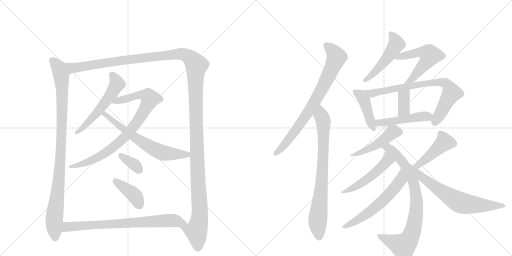
t = 0.00 s
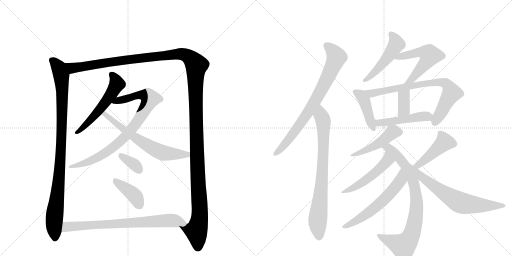
t = 3.41 s
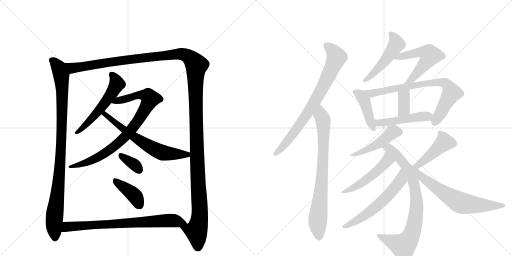
t = 6.82 s
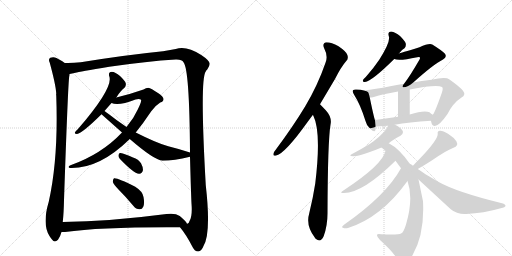
t = 10.23 s
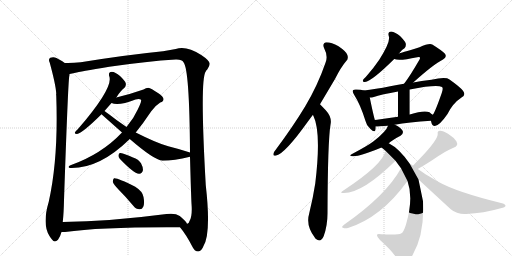
t = 13.64 s
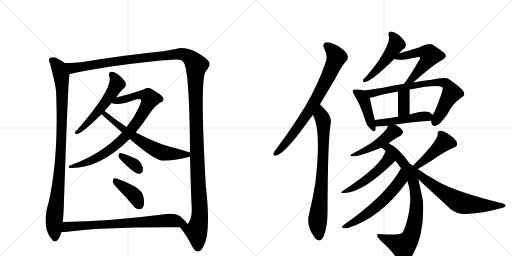
t = 17.05 s

The animated SVG that drew these frames (rendered in a browser with its animation timeline set to each time). Animation: 22 CSS @keyframes rules; one cycle of 17.05 s.

<svg version="1.1" viewBox="0 0 2048 1024" xmlns="http://www.w3.org/2000/svg">
  <g stroke="lightgray" stroke-dasharray="1,1" stroke-width="1" transform="scale(4, 4)">
    <line x1="0" y1="0" x2="256" y2="256"></line>
    <line x1="256" y1="0" x2="0" y2="256"></line>
    <line x1="128" y1="0" x2="128" y2="256"></line>
    <line x1="0" y1="128" x2="256" y2="128"></line>
    <line x1="256" y1="0" x2="512" y2="256"></line>
    <line x1="512" y1="0" x2="256" y2="256"></line>
    <line x1="384" y1="0" x2="384" y2="256"></line>
    <line x1="256" y1="128" x2="512" y2="128"></line>
  </g>
<g transform="scale(1, -1) translate(0, -850)">
   <style type="text/css">
    @keyframes keyframes0 {
      from {
       stroke: black;
       stroke-dashoffset: 979;
       stroke-width: 128;
       }
       76% {
       animation-timing-function: step-end;
       stroke: black;
       stroke-dashoffset: 0;
       stroke-width: 128;
       }
       to {
       stroke: black;
       stroke-width: 1024;
       }
       }
       #make-me-a-hanzi-animation-0 {
         animation: keyframes0 1.046712s both;
         animation-delay: 0.000000s;
         animation-timing-function: linear;
       }
    @keyframes keyframes1 {
      from {
       stroke: black;
       stroke-dashoffset: 1533;
       stroke-width: 128;
       }
       83% {
       animation-timing-function: step-end;
       stroke: black;
       stroke-dashoffset: 0;
       stroke-width: 128;
       }
       to {
       stroke: black;
       stroke-width: 1024;
       }
       }
       #make-me-a-hanzi-animation-1 {
         animation: keyframes1 1.497559s both;
         animation-delay: 1.046712s;
         animation-timing-function: linear;
       }
    @keyframes keyframes2 {
      from {
       stroke: black;
       stroke-dashoffset: 551;
       stroke-width: 128;
       }
       64% {
       animation-timing-function: step-end;
       stroke: black;
       stroke-dashoffset: 0;
       stroke-width: 128;
       }
       to {
       stroke: black;
       stroke-width: 1024;
       }
       }
       #make-me-a-hanzi-animation-2 {
         animation: keyframes2 0.698405s both;
         animation-delay: 2.544271s;
         animation-timing-function: linear;
       }
    @keyframes keyframes3 {
      from {
       stroke: black;
       stroke-dashoffset: 851;
       stroke-width: 128;
       }
       73% {
       animation-timing-function: step-end;
       stroke: black;
       stroke-dashoffset: 0;
       stroke-width: 128;
       }
       to {
       stroke: black;
       stroke-width: 1024;
       }
       }
       #make-me-a-hanzi-animation-3 {
         animation: keyframes3 0.942546s both;
         animation-delay: 3.242676s;
         animation-timing-function: linear;
       }
    @keyframes keyframes4 {
      from {
       stroke: black;
       stroke-dashoffset: 641;
       stroke-width: 128;
       }
       68% {
       animation-timing-function: step-end;
       stroke: black;
       stroke-dashoffset: 0;
       stroke-width: 128;
       }
       to {
       stroke: black;
       stroke-width: 1024;
       }
       }
       #make-me-a-hanzi-animation-4 {
         animation: keyframes4 0.771647s both;
         animation-delay: 4.185221s;
         animation-timing-function: linear;
       }
    @keyframes keyframes5 {
      from {
       stroke: black;
       stroke-dashoffset: 348;
       stroke-width: 128;
       }
       53% {
       animation-timing-function: step-end;
       stroke: black;
       stroke-dashoffset: 0;
       stroke-width: 128;
       }
       to {
       stroke: black;
       stroke-width: 1024;
       }
       }
       #make-me-a-hanzi-animation-5 {
         animation: keyframes5 0.533203s both;
         animation-delay: 4.956868s;
         animation-timing-function: linear;
       }
    @keyframes keyframes6 {
      from {
       stroke: black;
       stroke-dashoffset: 401;
       stroke-width: 128;
       }
       57% {
       animation-timing-function: step-end;
       stroke: black;
       stroke-dashoffset: 0;
       stroke-width: 128;
       }
       to {
       stroke: black;
       stroke-width: 1024;
       }
       }
       #make-me-a-hanzi-animation-6 {
         animation: keyframes6 0.576335s both;
         animation-delay: 5.490072s;
         animation-timing-function: linear;
       }
    @keyframes keyframes7 {
      from {
       stroke: black;
       stroke-dashoffset: 751;
       stroke-width: 128;
       }
       71% {
       animation-timing-function: step-end;
       stroke: black;
       stroke-dashoffset: 0;
       stroke-width: 128;
       }
       to {
       stroke: black;
       stroke-width: 1024;
       }
       }
       #make-me-a-hanzi-animation-7 {
         animation: keyframes7 0.861165s both;
         animation-delay: 6.066406s;
         animation-timing-function: linear;
       }
    @keyframes keyframes8 {
      from {
       stroke: black;
       stroke-dashoffset: 773;
       stroke-width: 128;
       }
       72% {
       animation-timing-function: step-end;
       stroke: black;
       stroke-dashoffset: 0;
       stroke-width: 128;
       }
       to {
       stroke: black;
       stroke-width: 1024;
       }
       }
       #make-me-a-hanzi-animation-8 {
         animation: keyframes8 0.879069s both;
         animation-delay: 6.927572s;
         animation-timing-function: linear;
       }
    @keyframes keyframes9 {
      from {
       stroke: black;
       stroke-dashoffset: 781;
       stroke-width: 128;
       }
       72% {
       animation-timing-function: step-end;
       stroke: black;
       stroke-dashoffset: 0;
       stroke-width: 128;
       }
       to {
       stroke: black;
       stroke-width: 1024;
       }
       }
       #make-me-a-hanzi-animation-9 {
         animation: keyframes9 0.885579s both;
         animation-delay: 7.806641s;
         animation-timing-function: linear;
       }
    @keyframes keyframes10 {
      from {
       stroke: black;
       stroke-dashoffset: 495;
       stroke-width: 128;
       }
       62% {
       animation-timing-function: step-end;
       stroke: black;
       stroke-dashoffset: 0;
       stroke-width: 128;
       }
       to {
       stroke: black;
       stroke-width: 1024;
       }
       }
       #make-me-a-hanzi-animation-10 {
         animation: keyframes10 0.652832s both;
         animation-delay: 8.692220s;
         animation-timing-function: linear;
       }
    @keyframes keyframes11 {
      from {
       stroke: black;
       stroke-dashoffset: 547;
       stroke-width: 128;
       }
       64% {
       animation-timing-function: step-end;
       stroke: black;
       stroke-dashoffset: 0;
       stroke-width: 128;
       }
       to {
       stroke: black;
       stroke-width: 1024;
       }
       }
       #make-me-a-hanzi-animation-11 {
         animation: keyframes11 0.695150s both;
         animation-delay: 9.345052s;
         animation-timing-function: linear;
       }
    @keyframes keyframes12 {
      from {
       stroke: black;
       stroke-dashoffset: 427;
       stroke-width: 128;
       }
       58% {
       animation-timing-function: step-end;
       stroke: black;
       stroke-dashoffset: 0;
       stroke-width: 128;
       }
       to {
       stroke: black;
       stroke-width: 1024;
       }
       }
       #make-me-a-hanzi-animation-12 {
         animation: keyframes12 0.597493s both;
         animation-delay: 10.040202s;
         animation-timing-function: linear;
       }
    @keyframes keyframes13 {
      from {
       stroke: black;
       stroke-dashoffset: 764;
       stroke-width: 128;
       }
       71% {
       animation-timing-function: step-end;
       stroke: black;
       stroke-dashoffset: 0;
       stroke-width: 128;
       }
       to {
       stroke: black;
       stroke-width: 1024;
       }
       }
       #make-me-a-hanzi-animation-13 {
         animation: keyframes13 0.871745s both;
         animation-delay: 10.637695s;
         animation-timing-function: linear;
       }
    @keyframes keyframes14 {
      from {
       stroke: black;
       stroke-dashoffset: 362;
       stroke-width: 128;
       }
       54% {
       animation-timing-function: step-end;
       stroke: black;
       stroke-dashoffset: 0;
       stroke-width: 128;
       }
       to {
       stroke: black;
       stroke-width: 1024;
       }
       }
       #make-me-a-hanzi-animation-14 {
         animation: keyframes14 0.544596s both;
         animation-delay: 11.509440s;
         animation-timing-function: linear;
       }
    @keyframes keyframes15 {
      from {
       stroke: black;
       stroke-dashoffset: 478;
       stroke-width: 128;
       }
       61% {
       animation-timing-function: step-end;
       stroke: black;
       stroke-dashoffset: 0;
       stroke-width: 128;
       }
       to {
       stroke: black;
       stroke-width: 1024;
       }
       }
       #make-me-a-hanzi-animation-15 {
         animation: keyframes15 0.638997s both;
         animation-delay: 12.054036s;
         animation-timing-function: linear;
       }
    @keyframes keyframes16 {
      from {
       stroke: black;
       stroke-dashoffset: 466;
       stroke-width: 128;
       }
       60% {
       animation-timing-function: step-end;
       stroke: black;
       stroke-dashoffset: 0;
       stroke-width: 128;
       }
       to {
       stroke: black;
       stroke-width: 1024;
       }
       }
       #make-me-a-hanzi-animation-16 {
         animation: keyframes16 0.629232s both;
         animation-delay: 12.693034s;
         animation-timing-function: linear;
       }
    @keyframes keyframes17 {
      from {
       stroke: black;
       stroke-dashoffset: 826;
       stroke-width: 128;
       }
       73% {
       animation-timing-function: step-end;
       stroke: black;
       stroke-dashoffset: 0;
       stroke-width: 128;
       }
       to {
       stroke: black;
       stroke-width: 1024;
       }
       }
       #make-me-a-hanzi-animation-17 {
         animation: keyframes17 0.922201s both;
         animation-delay: 13.322266s;
         animation-timing-function: linear;
       }
    @keyframes keyframes18 {
      from {
       stroke: black;
       stroke-dashoffset: 501;
       stroke-width: 128;
       }
       62% {
       animation-timing-function: step-end;
       stroke: black;
       stroke-dashoffset: 0;
       stroke-width: 128;
       }
       to {
       stroke: black;
       stroke-width: 1024;
       }
       }
       #make-me-a-hanzi-animation-18 {
         animation: keyframes18 0.657715s both;
         animation-delay: 14.244466s;
         animation-timing-function: linear;
       }
    @keyframes keyframes19 {
      from {
       stroke: black;
       stroke-dashoffset: 589;
       stroke-width: 128;
       }
       66% {
       animation-timing-function: step-end;
       stroke: black;
       stroke-dashoffset: 0;
       stroke-width: 128;
       }
       to {
       stroke: black;
       stroke-width: 1024;
       }
       }
       #make-me-a-hanzi-animation-19 {
         animation: keyframes19 0.729329s both;
         animation-delay: 14.902181s;
         animation-timing-function: linear;
       }
    @keyframes keyframes20 {
      from {
       stroke: black;
       stroke-dashoffset: 444;
       stroke-width: 128;
       }
       59% {
       animation-timing-function: step-end;
       stroke: black;
       stroke-dashoffset: 0;
       stroke-width: 128;
       }
       to {
       stroke: black;
       stroke-width: 1024;
       }
       }
       #make-me-a-hanzi-animation-20 {
         animation: keyframes20 0.611328s both;
         animation-delay: 15.631510s;
         animation-timing-function: linear;
       }
    @keyframes keyframes21 {
      from {
       stroke: black;
       stroke-dashoffset: 680;
       stroke-width: 128;
       }
       69% {
       animation-timing-function: step-end;
       stroke: black;
       stroke-dashoffset: 0;
       stroke-width: 128;
       }
       to {
       stroke: black;
       stroke-width: 1024;
       }
       }
       #make-me-a-hanzi-animation-21 {
         animation: keyframes21 0.803385s both;
         animation-delay: 16.242839s;
         animation-timing-function: linear;
       }
</style>
<path d="M 259 598 Q 253 604 226 618 Q 214 624 201 619 Q 192 613 199 599 Q 223 511 225 476 Q 224 472 225 467 Q 234 217 195 43 Q 168 -47 198 -94 Q 202 -100 208 -108 Q 218 -123 232 -109 Q 242 -94 246 -78 L 251 -38 Q 255 -2 256 49 Q 272 515 277 545 Q 278 549 278 554 C 281 584 281 584 259 598 Z" fill="lightgray"></path> 
<path d="M 720 -59 Q 745 -89 768 -134 Q 778 -156 793 -156 Q 806 -155 814 -134 Q 845 -83 823 110 Q 799 533 823 564 Q 824 568 829 572 Q 839 587 839 595 Q 838 608 805 630 Q 745 669 703 654 Q 684 651 652 645 Q 502 630 323 601 Q 290 597 259 598 C 229 597 249 548 278 554 Q 287 555 302 559 Q 315 563 437 583 Q 588 605 703 612 Q 728 613 734 601 Q 758 573 760 240 L 760 223 Q 764 75 766 36 Q 770 -13 759 -32 Q 755 -45 749 -45 L 748 -45 C 734 -72 708 -42 720 -59 Z" fill="lightgray"></path> 
<path d="M 465 460 Q 466 461 468 464 Q 484 489 498 499 Q 505 506 503 517 Q 500 527 480 546 Q 461 562 447 563 Q 432 562 437 545 Q 455 500 311 333 Q 302 326 300 321 Q 297 314 308 314 Q 329 317 406 393 L 418 406 L 446 438 L 465 460 Z" fill="lightgray"></path> 
<path d="M 543 320 Q 573 357 605 405 Q 620 427 641 440 Q 654 444 654 453 Q 655 463 632 478 Q 604 497 593 499 Q 584 499 574 492 Q 520 473 465 460 C 436 453 417 445 446 438 Q 473 425 542 452 Q 558 456 564 451 Q 568 447 551 412 Q 535 376 506 342 L 488 320 Q 406 233 282 189 Q 275 186 274 182 Q 275 178 281 178 Q 398 175 519 294 L 543 320 Z" fill="lightgray"></path> 
<path d="M 760 240 Q 721 253 673 265 Q 628 277 543 320 L 506 342 L 466 370 Q 435 394 418 406 C 394 424 384 413 406 393 L 488 320 L 519 294 Q 616 210 650 207 Q 696 207 760 223 C 789 230 789 231 760 240 Z" fill="lightgray"></path> 
<path d="M 479 215 Q 534 157 556 155 Q 568 154 572 170 Q 573 180 564 197 Q 554 213 532 220 Q 498 236 482 238 Q 475 239 474 229 Q 473 222 479 215 Z" fill="lightgray"></path> 
<path d="M 474 92 Q 504 62 534 26 Q 544 13 558 13 Q 568 12 573 23 Q 579 35 574 62 Q 571 84 541 103 Q 469 140 456 137 Q 452 134 451 123 Q 454 113 474 92 Z" fill="lightgray"></path> 
<path d="M 246 -78 L 260 -78 Q 408 -57 720 -59 C 750 -59 758 -59 748 -45 Q 744 -35 719 -14 Q 701 -1 666 -6 Q 437 -36 251 -38 C 221 -38 216 -79 246 -78 Z" fill="lightgray"></path> 
<path d="M 1280 433 L 1340 534 Q 1364 582 1385 606 Q 1395 616 1389 631 Q 1385 644 1354 665 Q 1326 681 1306 681 Q 1287 678 1297 656 Q 1313 626 1302 599 Q 1271 509 1221 425 Q 1172 344 1105 254 Q 1095 242 1094 236 Q 1091 224 1105 228 Q 1141 237 1231 363 L 1251 390 L 1280 433 Z" fill="lightgray"></path> 
<path d="M 1251 390 Q 1252 390 1253 388 Q 1286 322 1261 116 Q 1252 58 1237 -3 Q 1222 -52 1259 -100 Q 1260 -103 1264 -106 Q 1283 -122 1295 -94 Q 1310 -52 1310 -4 Q 1311 285 1322 351 Q 1329 381 1303 409 L 1280 433 C 1259 455 1238 417 1251 390 Z" fill="lightgray"></path> 
<path d="M 1596 636 Q 1606 651 1618 657 Q 1625 664 1623 676 Q 1620 686 1600 706 Q 1581 722 1565 724 Q 1550 724 1555 706 Q 1564 685 1517 611 Q 1495 578 1463 542 Q 1454 535 1452 530 Q 1449 521 1460 522 Q 1487 525 1577 614 L 1596 636 Z" fill="lightgray"></path> 
<path d="M 1653 520 Q 1734 593 1772 612 Q 1790 622 1779 636 Q 1766 649 1729 672 Q 1716 678 1678 661 Q 1599 637 1596 636 C 1567 627 1549 622 1577 614 Q 1595 605 1669 621 Q 1676 624 1679 621 Q 1682 618 1677 610 Q 1640 546 1617 516 Q 1616 516 1616 515 C 1598 491 1631 500 1653 520 Z" fill="lightgray"></path> 
<path d="M 1456 488 Q 1444 492 1426 492 Q 1416 493 1412 489 Q 1408 483 1417 470 Q 1442 431 1462 366 Q 1466 347 1481 335 Q 1499 317 1502 331 Q 1503 337 1503 344 L 1500 369 Q 1496 378 1479 460 C 1474 483 1474 483 1456 488 Z" fill="lightgray"></path> 
<path d="M 1724 367 Q 1724 366 1725 362 Q 1728 347 1739 346 Q 1757 346 1790 394 Q 1811 437 1846 460 Q 1865 470 1852 487 Q 1839 503 1798 532 Q 1783 544 1726 531 Q 1684 527 1653 520 L 1616 515 Q 1586 511 1561 505 Q 1500 493 1456 488 C 1426 484 1449 456 1479 460 Q 1486 460 1492 461 Q 1528 473 1592 484 L 1639 492 Q 1747 513 1768 502 Q 1774 498 1767 478 Q 1742 406 1732 392 Q 1731 392 1731 391 C 1721 374 1721 374 1724 367 Z" fill="lightgray"></path> 
<path d="M 1639 392 L 1639 492 C 1639 522 1592 514 1592 484 L 1592 383 C 1592 353 1639 362 1639 392 Z" fill="lightgray"></path> 
<path d="M 1579 351 Q 1634 361 1724 367 C 1754 369 1755 373 1731 391 Q 1725 395 1718 401 Q 1697 411 1639 392 L 1592 383 L 1501 370 Q 1500 370 1500 369 C 1471 361 1473 344 1503 344 Q 1504 343 1552 347 L 1579 351 Z" fill="lightgray"></path> 
<path d="M 1555 277 Q 1567 289 1602 307 Q 1612 314 1612 322 Q 1611 332 1593 344 Q 1586 348 1579 351 C 1558 361 1558 361 1552 347 Q 1546 325 1493 284 Q 1472 268 1410 235 Q 1391 226 1412 225 Q 1440 224 1526 260 L 1555 277 Z" fill="lightgray"></path> 
<path d="M 1639 195 Q 1597 256 1555 277 C 1529 292 1503 279 1526 260 Q 1533 254 1542 247 L 1582 207 L 1604 177 L 1630 126 Q 1655 57 1624 -48 Q 1614 -81 1604 -84 Q 1595 -90 1525 -87 Q 1509 -83 1508 -90 Q 1507 -97 1520 -110 Q 1568 -153 1587 -183 Q 1600 -201 1615 -197 Q 1633 -196 1650 -171 Q 1699 -87 1692 45 L 1674 132 L 1639 195 Z" fill="lightgray"></path> 
<path d="M 1542 247 Q 1532 192 1372 87 Q 1356 77 1376 78 Q 1451 78 1582 207 C 1603 228 1550 276 1542 247 Z" fill="lightgray"></path> 
<path d="M 1604 177 Q 1544 68 1376 -49 Q 1363 -59 1372 -61 Q 1379 -65 1392 -62 Q 1524 -20 1627 122 Q 1628 125 1630 126 C 1648 150 1619 203 1604 177 Z" fill="lightgray"></path> 
<path d="M 1671 174 Q 1704 193 1727 208 Q 1788 250 1814 259 Q 1835 266 1826 284 Q 1816 300 1792 315 Q 1771 328 1760 327 Q 1748 326 1751 314 Q 1751 290 1678 214 Q 1665 202 1652 187 C 1632 165 1645 159 1671 174 Z" fill="lightgray"></path> 
<path d="M 1674 132 L 1803 13 Q 1828 -8 1865 -6 Q 1934 -3 2003 17 Q 2021 21 2022 26 Q 2023 33 2008 37 Q 1825 82 1753 123 L 1702 153 Q 1684 166 1671 174 L 1652 187 Q 1645 193 1639 195 C 1613 210 1652 152 1674 132 Z" fill="lightgray"></path> 
      <clipPath id="make-me-a-hanzi-clip-0">
      <path d="M 259 598 Q 253 604 226 618 Q 214 624 201 619 Q 192 613 199 599 Q 223 511 225 476 Q 224 472 225 467 Q 234 217 195 43 Q 168 -47 198 -94 Q 202 -100 208 -108 Q 218 -123 232 -109 Q 242 -94 246 -78 L 251 -38 Q 255 -2 256 49 Q 272 515 277 545 Q 278 549 278 554 C 281 584 281 584 259 598 Z" fill="lightgray"></path>
      </clipPath>
      <path clip-path="url(#make-me-a-hanzi-clip-0)" d="M 209 608 L 233 582 L 241 564 L 249 490 L 242 197 L 216 -35 L 220 -102 " fill="none" id="make-me-a-hanzi-animation-0" stroke-dasharray="851 1702" stroke-linecap="round"></path>

      <clipPath id="make-me-a-hanzi-clip-1">
      <path d="M 720 -59 Q 745 -89 768 -134 Q 778 -156 793 -156 Q 806 -155 814 -134 Q 845 -83 823 110 Q 799 533 823 564 Q 824 568 829 572 Q 839 587 839 595 Q 838 608 805 630 Q 745 669 703 654 Q 684 651 652 645 Q 502 630 323 601 Q 290 597 259 598 C 229 597 249 548 278 554 Q 287 555 302 559 Q 315 563 437 583 Q 588 605 703 612 Q 728 613 734 601 Q 758 573 760 240 L 760 223 Q 764 75 766 36 Q 770 -13 759 -32 Q 755 -45 749 -45 L 748 -45 C 734 -72 708 -42 720 -59 Z" fill="lightgray"></path>
      </clipPath>
      <path clip-path="url(#make-me-a-hanzi-clip-1)" d="M 265 592 L 291 578 L 433 601 L 724 635 L 744 630 L 777 602 L 786 589 L 784 335 L 799 9 L 798 -25 L 786 -76 L 792 -140 " fill="none" id="make-me-a-hanzi-animation-1" stroke-dasharray="1405 2810" stroke-linecap="round"></path>

      <clipPath id="make-me-a-hanzi-clip-2">
      <path d="M 465 460 Q 466 461 468 464 Q 484 489 498 499 Q 505 506 503 517 Q 500 527 480 546 Q 461 562 447 563 Q 432 562 437 545 Q 455 500 311 333 Q 302 326 300 321 Q 297 314 308 314 Q 329 317 406 393 L 418 406 L 446 438 L 465 460 Z" fill="lightgray"></path>
      </clipPath>
      <path clip-path="url(#make-me-a-hanzi-clip-2)" d="M 447 552 L 466 521 L 453 486 L 386 395 L 307 321 " fill="none" id="make-me-a-hanzi-animation-2" stroke-dasharray="423 846" stroke-linecap="round"></path>

      <clipPath id="make-me-a-hanzi-clip-3">
      <path d="M 543 320 Q 573 357 605 405 Q 620 427 641 440 Q 654 444 654 453 Q 655 463 632 478 Q 604 497 593 499 Q 584 499 574 492 Q 520 473 465 460 C 436 453 417 445 446 438 Q 473 425 542 452 Q 558 456 564 451 Q 568 447 551 412 Q 535 376 506 342 L 488 320 Q 406 233 282 189 Q 275 186 274 182 Q 275 178 281 178 Q 398 175 519 294 L 543 320 Z" fill="lightgray"></path>
      </clipPath>
      <path clip-path="url(#make-me-a-hanzi-clip-3)" d="M 452 442 L 559 470 L 594 464 L 601 455 L 531 338 L 472 276 L 392 220 L 314 189 L 280 184 " fill="none" id="make-me-a-hanzi-animation-3" stroke-dasharray="723 1446" stroke-linecap="round"></path>

      <clipPath id="make-me-a-hanzi-clip-4">
      <path d="M 760 240 Q 721 253 673 265 Q 628 277 543 320 L 506 342 L 466 370 Q 435 394 418 406 C 394 424 384 413 406 393 L 488 320 L 519 294 Q 616 210 650 207 Q 696 207 760 223 C 789 230 789 231 760 240 Z" fill="lightgray"></path>
      </clipPath>
      <path clip-path="url(#make-me-a-hanzi-clip-4)" d="M 415 391 L 428 388 L 524 311 L 622 251 L 669 236 L 747 231 L 751 236 " fill="none" id="make-me-a-hanzi-animation-4" stroke-dasharray="513 1026" stroke-linecap="round"></path>

      <clipPath id="make-me-a-hanzi-clip-5">
      <path d="M 479 215 Q 534 157 556 155 Q 568 154 572 170 Q 573 180 564 197 Q 554 213 532 220 Q 498 236 482 238 Q 475 239 474 229 Q 473 222 479 215 Z" fill="lightgray"></path>
      </clipPath>
      <path clip-path="url(#make-me-a-hanzi-clip-5)" d="M 485 228 L 537 192 L 556 171 " fill="none" id="make-me-a-hanzi-animation-5" stroke-dasharray="220 440" stroke-linecap="round"></path>

      <clipPath id="make-me-a-hanzi-clip-6">
      <path d="M 474 92 Q 504 62 534 26 Q 544 13 558 13 Q 568 12 573 23 Q 579 35 574 62 Q 571 84 541 103 Q 469 140 456 137 Q 452 134 451 123 Q 454 113 474 92 Z" fill="lightgray"></path>
      </clipPath>
      <path clip-path="url(#make-me-a-hanzi-clip-6)" d="M 459 128 L 538 68 L 559 27 " fill="none" id="make-me-a-hanzi-animation-6" stroke-dasharray="273 546" stroke-linecap="round"></path>

      <clipPath id="make-me-a-hanzi-clip-7">
      <path d="M 246 -78 L 260 -78 Q 408 -57 720 -59 C 750 -59 758 -59 748 -45 Q 744 -35 719 -14 Q 701 -1 666 -6 Q 437 -36 251 -38 C 221 -38 216 -79 246 -78 Z" fill="lightgray"></path>
      </clipPath>
      <path clip-path="url(#make-me-a-hanzi-clip-7)" d="M 253 -72 L 268 -57 L 676 -31 L 739 -45 " fill="none" id="make-me-a-hanzi-animation-7" stroke-dasharray="623 1246" stroke-linecap="round"></path>

      <clipPath id="make-me-a-hanzi-clip-8">
      <path d="M 1280 433 L 1340 534 Q 1364 582 1385 606 Q 1395 616 1389 631 Q 1385 644 1354 665 Q 1326 681 1306 681 Q 1287 678 1297 656 Q 1313 626 1302 599 Q 1271 509 1221 425 Q 1172 344 1105 254 Q 1095 242 1094 236 Q 1091 224 1105 228 Q 1141 237 1231 363 L 1251 390 L 1280 433 Z" fill="lightgray"></path>
      </clipPath>
      <path clip-path="url(#make-me-a-hanzi-clip-8)" d="M 1307 666 L 1335 640 L 1345 619 L 1312 542 L 1209 364 L 1139 272 L 1103 237 " fill="none" id="make-me-a-hanzi-animation-8" stroke-dasharray="645 1290" stroke-linecap="round"></path>

      <clipPath id="make-me-a-hanzi-clip-9">
      <path d="M 1251 390 Q 1252 390 1253 388 Q 1286 322 1261 116 Q 1252 58 1237 -3 Q 1222 -52 1259 -100 Q 1260 -103 1264 -106 Q 1283 -122 1295 -94 Q 1310 -52 1310 -4 Q 1311 285 1322 351 Q 1329 381 1303 409 L 1280 433 C 1259 455 1238 417 1251 390 Z" fill="lightgray"></path>
      </clipPath>
      <path clip-path="url(#make-me-a-hanzi-clip-9)" d="M 1280 425 L 1283 392 L 1294 361 L 1294 259 L 1286 101 L 1270 -44 L 1276 -97 " fill="none" id="make-me-a-hanzi-animation-9" stroke-dasharray="653 1306" stroke-linecap="round"></path>

      <clipPath id="make-me-a-hanzi-clip-10">
      <path d="M 1596 636 Q 1606 651 1618 657 Q 1625 664 1623 676 Q 1620 686 1600 706 Q 1581 722 1565 724 Q 1550 724 1555 706 Q 1564 685 1517 611 Q 1495 578 1463 542 Q 1454 535 1452 530 Q 1449 521 1460 522 Q 1487 525 1577 614 L 1596 636 Z" fill="lightgray"></path>
      </clipPath>
      <path clip-path="url(#make-me-a-hanzi-clip-10)" d="M 1564 713 L 1580 692 L 1585 674 L 1553 621 L 1525 588 L 1459 529 " fill="none" id="make-me-a-hanzi-animation-10" stroke-dasharray="367 734" stroke-linecap="round"></path>

      <clipPath id="make-me-a-hanzi-clip-11">
      <path d="M 1653 520 Q 1734 593 1772 612 Q 1790 622 1779 636 Q 1766 649 1729 672 Q 1716 678 1678 661 Q 1599 637 1596 636 C 1567 627 1549 622 1577 614 Q 1595 605 1669 621 Q 1676 624 1679 621 Q 1682 618 1677 610 Q 1640 546 1617 516 Q 1616 516 1616 515 C 1598 491 1631 500 1653 520 Z" fill="lightgray"></path>
      </clipPath>
      <path clip-path="url(#make-me-a-hanzi-clip-11)" d="M 1583 619 L 1674 641 L 1696 641 L 1720 629 L 1701 595 L 1652 537 L 1623 519 " fill="none" id="make-me-a-hanzi-animation-11" stroke-dasharray="419 838" stroke-linecap="round"></path>

      <clipPath id="make-me-a-hanzi-clip-12">
      <path d="M 1456 488 Q 1444 492 1426 492 Q 1416 493 1412 489 Q 1408 483 1417 470 Q 1442 431 1462 366 Q 1466 347 1481 335 Q 1499 317 1502 331 Q 1503 337 1503 344 L 1500 369 Q 1496 378 1479 460 C 1474 483 1474 483 1456 488 Z" fill="lightgray"></path>
      </clipPath>
      <path clip-path="url(#make-me-a-hanzi-clip-12)" d="M 1420 484 L 1444 469 L 1457 449 L 1492 335 " fill="none" id="make-me-a-hanzi-animation-12" stroke-dasharray="299 598" stroke-linecap="round"></path>

      <clipPath id="make-me-a-hanzi-clip-13">
      <path d="M 1724 367 Q 1724 366 1725 362 Q 1728 347 1739 346 Q 1757 346 1790 394 Q 1811 437 1846 460 Q 1865 470 1852 487 Q 1839 503 1798 532 Q 1783 544 1726 531 Q 1684 527 1653 520 L 1616 515 Q 1586 511 1561 505 Q 1500 493 1456 488 C 1426 484 1449 456 1479 460 Q 1486 460 1492 461 Q 1528 473 1592 484 L 1639 492 Q 1747 513 1768 502 Q 1774 498 1767 478 Q 1742 406 1732 392 Q 1731 392 1731 391 C 1721 374 1721 374 1724 367 Z" fill="lightgray"></path>
      </clipPath>
      <path clip-path="url(#make-me-a-hanzi-clip-13)" d="M 1463 486 L 1486 476 L 1703 517 L 1761 521 L 1785 515 L 1802 492 L 1805 475 L 1740 359 " fill="none" id="make-me-a-hanzi-animation-13" stroke-dasharray="636 1272" stroke-linecap="round"></path>

      <clipPath id="make-me-a-hanzi-clip-14">
      <path d="M 1639 392 L 1639 492 C 1639 522 1592 514 1592 484 L 1592 383 C 1592 353 1639 362 1639 392 Z" fill="lightgray"></path>
      </clipPath>
      <path clip-path="url(#make-me-a-hanzi-clip-14)" d="M 1632 485 L 1615 462 L 1616 412 L 1599 390 " fill="none" id="make-me-a-hanzi-animation-14" stroke-dasharray="234 468" stroke-linecap="round"></path>

      <clipPath id="make-me-a-hanzi-clip-15">
      <path d="M 1579 351 Q 1634 361 1724 367 C 1754 369 1755 373 1731 391 Q 1725 395 1718 401 Q 1697 411 1639 392 L 1592 383 L 1501 370 Q 1500 370 1500 369 C 1471 361 1473 344 1503 344 Q 1504 343 1552 347 L 1579 351 Z" fill="lightgray"></path>
      </clipPath>
      <path clip-path="url(#make-me-a-hanzi-clip-15)" d="M 1505 351 L 1526 360 L 1723 387 " fill="none" id="make-me-a-hanzi-animation-15" stroke-dasharray="350 700" stroke-linecap="round"></path>

      <clipPath id="make-me-a-hanzi-clip-16">
      <path d="M 1555 277 Q 1567 289 1602 307 Q 1612 314 1612 322 Q 1611 332 1593 344 Q 1586 348 1579 351 C 1558 361 1558 361 1552 347 Q 1546 325 1493 284 Q 1472 268 1410 235 Q 1391 226 1412 225 Q 1440 224 1526 260 L 1555 277 Z" fill="lightgray"></path>
      </clipPath>
      <path clip-path="url(#make-me-a-hanzi-clip-16)" d="M 1599 322 L 1570 322 L 1509 272 L 1416 231 " fill="none" id="make-me-a-hanzi-animation-16" stroke-dasharray="338 676" stroke-linecap="round"></path>

      <clipPath id="make-me-a-hanzi-clip-17">
      <path d="M 1639 195 Q 1597 256 1555 277 C 1529 292 1503 279 1526 260 Q 1533 254 1542 247 L 1582 207 L 1604 177 L 1630 126 Q 1655 57 1624 -48 Q 1614 -81 1604 -84 Q 1595 -90 1525 -87 Q 1509 -83 1508 -90 Q 1507 -97 1520 -110 Q 1568 -153 1587 -183 Q 1600 -201 1615 -197 Q 1633 -196 1650 -171 Q 1699 -87 1692 45 L 1674 132 L 1639 195 Z" fill="lightgray"></path>
      </clipPath>
      <path clip-path="url(#make-me-a-hanzi-clip-17)" d="M 1532 260 L 1555 258 L 1619 191 L 1655 121 L 1667 35 L 1651 -76 L 1641 -101 L 1613 -134 L 1515 -93 " fill="none" id="make-me-a-hanzi-animation-17" stroke-dasharray="698 1396" stroke-linecap="round"></path>

      <clipPath id="make-me-a-hanzi-clip-18">
      <path d="M 1542 247 Q 1532 192 1372 87 Q 1356 77 1376 78 Q 1451 78 1582 207 C 1603 228 1550 276 1542 247 Z" fill="lightgray"></path>
      </clipPath>
      <path clip-path="url(#make-me-a-hanzi-clip-18)" d="M 1547 242 L 1548 206 L 1516 171 L 1439 113 L 1380 85 " fill="none" id="make-me-a-hanzi-animation-18" stroke-dasharray="373 746" stroke-linecap="round"></path>

      <clipPath id="make-me-a-hanzi-clip-19">
      <path d="M 1604 177 Q 1544 68 1376 -49 Q 1363 -59 1372 -61 Q 1379 -65 1392 -62 Q 1524 -20 1627 122 Q 1628 125 1630 126 C 1648 150 1619 203 1604 177 Z" fill="lightgray"></path>
      </clipPath>
      <path clip-path="url(#make-me-a-hanzi-clip-19)" d="M 1605 169 L 1600 127 L 1538 53 L 1445 -21 L 1378 -56 " fill="none" id="make-me-a-hanzi-animation-19" stroke-dasharray="461 922" stroke-linecap="round"></path>

      <clipPath id="make-me-a-hanzi-clip-20">
      <path d="M 1671 174 Q 1704 193 1727 208 Q 1788 250 1814 259 Q 1835 266 1826 284 Q 1816 300 1792 315 Q 1771 328 1760 327 Q 1748 326 1751 314 Q 1751 290 1678 214 Q 1665 202 1652 187 C 1632 165 1645 159 1671 174 Z" fill="lightgray"></path>
      </clipPath>
      <path clip-path="url(#make-me-a-hanzi-clip-20)" d="M 1763 315 L 1778 282 L 1683 197 L 1660 189 " fill="none" id="make-me-a-hanzi-animation-20" stroke-dasharray="316 632" stroke-linecap="round"></path>

      <clipPath id="make-me-a-hanzi-clip-21">
      <path d="M 1674 132 L 1803 13 Q 1828 -8 1865 -6 Q 1934 -3 2003 17 Q 2021 21 2022 26 Q 2023 33 2008 37 Q 1825 82 1753 123 L 1702 153 Q 1684 166 1671 174 L 1652 187 Q 1645 193 1639 195 C 1613 210 1652 152 1674 132 Z" fill="lightgray"></path>
      </clipPath>
      <path clip-path="url(#make-me-a-hanzi-clip-21)" d="M 1645 190 L 1691 139 L 1833 43 L 1900 30 L 2016 27 " fill="none" id="make-me-a-hanzi-animation-21" stroke-dasharray="552 1104" stroke-linecap="round"></path>

</g>
</svg>
